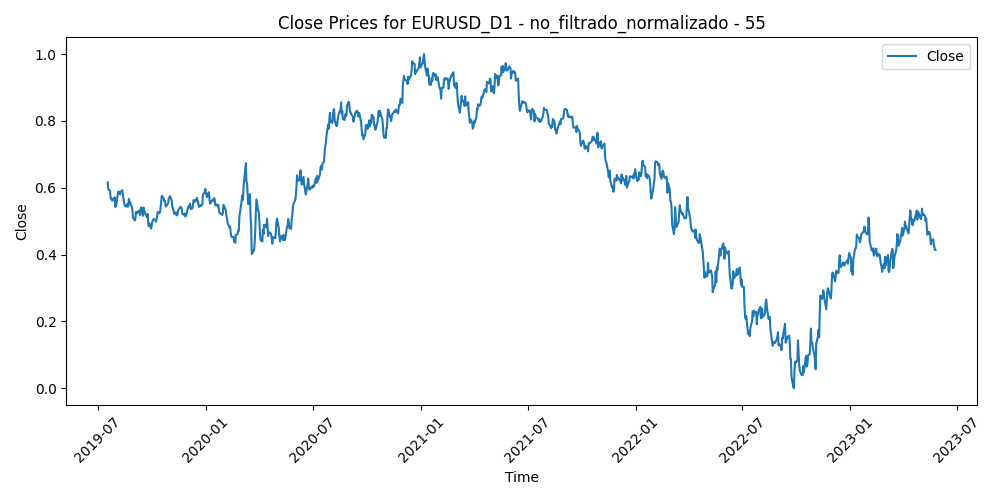

The data file committed next to this chart (first rows):
Time, Close, Volume, diferencia_media_55
2019-07-18, 0.6161, 0.1922, 0.4946
2019-07-19, 0.5958, 0.1823, 0.5463
2019-07-22, 0.591, 0.1021, 0.5587
2019-07-23, 0.5699, 0.1234, 0.6116
2019-07-24, 0.5656, 0.1276, 0.6216
2019-07-25, 0.5683, 0.2202, 0.6138
2019-07-26, 0.5616, 0.118, 0.629
2019-07-29, 0.5678, 0.0808, 0.612
2019-07-30, 0.5716, 0.1358, 0.6013
2019-07-31, 0.5426, 0.2284, 0.6729
2019-08-01, 0.5457, 0.3084, 0.6636
2019-08-02, 0.5532, 0.3366, 0.6436
2019-08-05, 0.5889, 0.3105, 0.5537
2019-08-06, 0.5884, 0.2983, 0.5555
2019-08-07, 0.5876, 0.359, 0.5585
2019-08-08, 0.5803, 0.2418, 0.5768
2019-08-09, 0.5881, 0.1862, 0.557
2019-08-12, 0.5928, 0.173, 0.5455
2019-08-13, 0.5772, 0.2854, 0.5852
2019-08-14, 0.5653, 0.2516, 0.6156
2019-08-15, 0.5546, 0.3004, 0.6424
2019-08-16, 0.5474, 0.1886, 0.6593
2019-08-19, 0.5432, 0.1163, 0.6673
2019-08-20, 0.5514, 0.1271, 0.6439
2019-08-21, 0.5455, 0.1087, 0.6565
2019-08-22, 0.5436, 0.1642, 0.658
2019-08-23, 0.5668, 0.2445, 0.5959
2019-08-26, 0.551, 0.3348, 0.6327
2019-08-27, 0.5476, 0.1933, 0.6371
2019-08-28, 0.5431, 0.1687, 0.645
2019-08-29, 0.5353, 0.18, 0.6612
2019-08-30, 0.5111, 0.1844, 0.719
2019-09-02, 0.5024, 0.09002, 0.7368
2019-09-03, 0.5049, 0.2063, 0.7266
2019-09-04, 0.5272, 0.1832, 0.6667
2019-09-05, 0.5272, 0.1999, 0.6625
2019-09-06, 0.5239, 0.1916, 0.6651
2019-09-09, 0.5315, 0.1288, 0.6397
2019-09-10, 0.5302, 0.1333, 0.6376
2019-09-11, 0.5185, 0.1274, 0.6614
2019-09-12, 0.538, 0.2785, 0.6067
2019-09-13, 0.541, 0.1765, 0.594
2019-09-16, 0.5161, 0.1704, 0.6525
2019-09-17, 0.541, 0.1916, 0.5856
2019-09-18, 0.5253, 0.1842, 0.6211
2019-09-19, 0.5295, 0.1864, 0.6064
2019-09-20, 0.5218, 0.175, 0.6226
2019-09-23, 0.5121, 0.1691, 0.6436
2019-09-24, 0.522, 0.1763, 0.6151
2019-09-25, 0.4937, 0.1808, 0.6819
2019-09-26, 0.4853, 0.178, 0.6976
2019-09-27, 0.4932, 0.1676, 0.6717
2019-09-30, 0.4778, 0.1477, 0.7049
2019-10-01, 0.4897, 0.2021, 0.67
2019-10-02, 0.4997, 0.176, 0.6401
2019-10-03, 0.5013, 0.2072, 0.6308
2019-10-04, 0.5067, 0.1777, 0.613
2019-10-07, 0.5038, 0.1247, 0.6162
2019-10-08, 0.4984, 0.198, 0.6266
2019-10-09, 0.504, 0.1399, 0.6096
... 942 more rows
